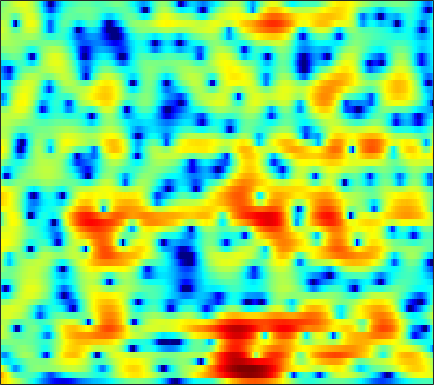

The data file committed next to this chart (first rows):
6.3725, 5.9612, 5.3716, 4.7383, 4.2376, 3.5389, 2.8077, 2.2409, 1.4588, 0.6489, -0.18597, -0.83095, -1.7222, -2.6503, -3.3797, -4.3908, -5.4513, -6.2769, -7.4276, -8.6041, -9.7737, -10.628, -11.689, -12.62
8.017, 7.036, 5.615, 4.079, 2.877, 1.281, -0.1625, -1.02, -1.741, -1.994, -1.959, -1.873, -1.806, -1.874, -2.049, -2.48, -3.152, -3.821, -4.962, -6.384, -8.089, -9.447, -11, -11.54
4.285, 2.93, 0.9277, -1.361, -3.301, -6.126, -8.519, -8.925, -7.446, -5.365, -3.599, -2.544, -1.467, -0.6952, -0.2897, 0.05803, 0.2364, 0.2964, 0.3003, 0.2729, 0.2509, 0.2613, 0.3185, 0.4528
-3.194, -4.442, -5.497, -5.77, -5.601, -5.102, -4.458, -3.928, -3.167, -2.417, -1.694, -1.211, -0.6773, -0.2878, -0.09663, -0.01304, -0.03437, -0.09824, -0.2081, -0.2578, -0.1726, -0.008763, 0.3734, 0.8746
-7.535, -8.803, -8.846, -7.192, -5.628, -3.693, -2.105, -1.139, -0.1293, 0.5901, 1.035, 1.205, 1.191, 0.9816, 0.6652, -0.01722, -1.068, -2.163, -4.225, -7.323, -11.93, -14.28, -9.592, -4.892
-2.991, -2.616, -2.171, -1.771, -1.475, -1.053, -0.6189, -0.3095, 0.06318, 0.3543, 0.4913, 0.4703, 0.2875, -0.02954, -0.3224, -0.7975, -1.375, -1.899, -2.725, -3.513, -3.957, -3.866, -3.14, -2.053
-0.1339, -0.1567, -0.1691, -0.1432, -0.1312, -0.1293, -0.1837, -0.2631, -0.3901, -0.4768, -0.5077, -0.5239, -0.584, -0.749, -0.9523, -1.323, -1.771, -2.112, -2.552, -2.888, -3.03, -2.948, -2.503, -1.746
2.572, 2.135, 1.474, 0.7365, 0.1466, -0.6334, -1.309, -1.656, -1.843, -1.741, -1.445, -1.126, -0.8054, -0.667, -0.7897, -1.215, -1.919, -2.62, -3.855, -5.655, -8.103, -9.814, -9.692, -6.839
2.729, 2.334, 1.353, -0.2538, -1.932, -5.048, -10.05, -18.12, -16.76, -7.771, -4.074, -2.511, -1.298, -0.6774, -0.4463, -0.3972, -0.7135, -1.188, -2.057, -3.163, -4.282, -4.924, -4.713, -3.209
1.574, 1.771, 1.669, 1.191, 0.6453, -0.1779, -0.8848, -1.266, -1.55, -1.505, -1.179, -0.9422, -0.8256, -0.9037, -1.063, -1.372, -1.896, -2.347, -2.759, -2.742, -2.337, -1.984, -1.53, -1.038
2.751, 2.97, 3.21, 3.313, 3.238, 2.96, 2.653, 2.509, 2.298, 1.824, 1.135, 0.5727, -0.289, -1.466, -2.675, -4.769, -7.465, -9.722, -11.62, -10.31, -7.664, -5.929, -4.084, -2.825
2.744, 2.905, 3.09, 3.242, 3.325, 3.361, 3.286, 3.174, 2.967, 2.614, 2.083, 1.548, 0.6306, -0.6041, -1.759, -3.494, -5.407, -7.008, -8.357, -7.585, -6.24, -5.487, -4.622, -3.825
0.3693, 0.5496, 0.7582, 1.008, 1.285, 1.755, 2.165, 2.357, 2.515, 2.656, 2.675, 2.531, 2.178, 1.716, 1.303, 0.6692, 0.01004, -0.4574, -1.035, -1.543, -1.92, -2.21, -2.702, -3.374
-4.596, -5.075, -5.191, -4.429, -3.434, -1.904, -0.4015, 0.5981, 1.657, 2.43, 2.963, 3.23, 3.418, 3.441, 3.348, 3.057, 2.683, 2.385, 1.865, 1.143, 0.3396, -0.2882, -1.335, -2.769
-9.354, -12.6, -18.53, -13.99, -9.16, -5.1, -2.514, -1.004, 0.6397, 1.807, 2.604, 3.065, 3.502, 3.713, 3.746, 3.67, 3.422, 3.131, 2.639, 2.003, 1.186, 0.4712, -0.5919, -1.855
-3.842, -4.182, -4.267, -3.825, -3.274, -2.302, -1.153, -0.3527, 0.5646, 1.362, 2.031, 2.418, 2.774, 2.971, 3.032, 3.003, 2.805, 2.538, 2.081, 1.525, 0.7935, 0.1317, -0.7879, -1.75
-0.6363, -0.8504, -1.008, -0.9313, -0.7941, -0.5407, -0.09508, 0.3205, 0.8124, 1.277, 1.747, 2.025, 2.293, 2.479, 2.537, 2.476, 2.312, 2.114, 1.688, 1.11, 0.4219, -0.2087, -1.248, -2.409
0.774, 0.2183, -0.452, -0.9076, -0.9818, -0.7969, -0.4427, -0.07052, 0.5303, 1.109, 1.566, 1.846, 2.161, 2.39, 2.483, 2.482, 2.417, 2.321, 2.008, 1.499, 0.9008, 0.3169, -0.7795, -2.153
0.7846, -0.9359, -3.693, -6.374, -6.941, -5.237, -3.019, -1.744, -0.4057, 0.5393, 1.081, 1.361, 1.638, 1.8, 1.929, 2.155, 2.305, 2.35, 2.404, 2.319, 1.974, 1.629, 1.064, 0.1751
2.383, 0.5483, -2.351, -5.491, -5.995, -4.311, -2.399, -1.179, -0.3225, -0.1861, -0.4454, -0.8609, -1.617, -2.147, -2.102, -1.339, -0.3353, 0.3263, 1.142, 1.732, 1.893, 1.866, 1.783, 1.451
4.81, 4.233, 3.511, 2.789, 2.393, 2.106, 1.711, 1.422, 0.8134, -0.3453, -2.088, -4.177, -8.657, -19.18, -19.7, -8.979, -4.893, -2.857, -1.29, -0.5683, -0.1163, -0.1336, -0.5646, -0.9846
4.607, 4.586, 4.446, 4.271, 3.973, 3.57, 3.129, 2.589, 1.781, 0.8232, -0.4814, -1.491, -2.727, -3.775, -4.077, -3.735, -3.297, -2.863, -2.415, -2.487, -2.742, -3.216, -4.518, -6.167
3.51, 3.713, 3.811, 3.858, 3.776, 3.503, 3.199, 2.821, 2.227, 1.548, 0.7703, 0.2218, -0.5704, -1.174, -1.583, -2.113, -2.347, -2.689, -3.166, -3.562, -4.48, -5.11, -6.112, -7.726
2.536, 2.769, 3.166, 3.386, 3.589, 3.636, 3.372, 3.163, 2.597, 1.878, 1.132, 0.4437, -0.4049, -1.133, -1.607, -2.167, -2.618, -2.937, -3.514, -4.188, -5.11, -5.985, -7.104, -8.328
-1.558, -0.0327, 2.073, 3.444, 4.111, 4.605, 4.49, 4.211, 3.427, 2.284, 0.7939, -0.5132, -2.152, -3.681, -4.173, -4.139, -3.982, -3.546, -3.412, -3.826, -4.366, -5.624, -7.703, -11.52
-1.844, 0.2248, 2.318, 3.832, 4.39, 4.609, 4.418, 3.796, 2.714, 0.909, -1.545, -3.96, -8.935, -19.22, -25.21, -12.03, -7.822, -6.124, -4.602, -3.958, -3.712, -3.86, -4.391, -4.875
4.483, 4.354, 4.337, 4.239, 4.119, 3.678, 2.996, 2.266, 0.9647, -0.6322, -2.539, -4.174, -6.154, -7.981, -8.471, -8.505, -7.682, -6.912, -6.163, -5.184, -4.781, -4.298, -4.088, -3.776
6.206, 5.847, 5.413, 4.868, 4.422, 3.72, 2.783, 2.016, 0.6705, -0.781, -2.587, -3.97, -6.015, -7.924, -9.152, -9.837, -9.531, -8.701, -7.341, -6.217, -5.236, -4.839, -4.406, -4.423
6.432, 6.083, 5.574, 5.024, 4.539, 3.865, 3.01, 2.286, 1.133, -0.2929, -2.05, -3.695, -6.566, -10.66, -16.03, -37.11, -15.3, -11.29, -7.661, -5.781, -4.368, -3.902, -3.576, -3.888
4.755, 4.379, 3.813, 3.396, 3.053, 2.667, 2.248, 1.868, 1.296, 0.4797, -0.477, -1.381, -2.671, -4.01, -4.878, -5.37, -5.064, -4.349, -3.354, -2.4, -1.744, -1.388, -1.28, -1.411
0.6061, -0.3232, -1.23, -1.621, -1.439, -1.009, -0.4362, -0.09617, 0.1897, 0.3321, 0.2739, 0.1999, -0.01012, -0.1636, -0.2742, -0.2777, -0.1845, -0.0002762, 0.2752, 0.5882, 0.7897, 0.9086, 0.9402, 0.8665
-4.931, -8.527, -15.98, -15.13, -10.11, -6.109, -3.844, -2.622, -1.523, -0.7118, -0.1561, 0.1718, 0.5115, 0.7753, 0.9826, 1.202, 1.455, 1.593, 1.805, 1.941, 2.063, 2.068, 2.058, 1.916
-2.943, -4.62, -6.34, -6.793, -6.262, -5.126, -4.016, -3.311, -2.503, -1.834, -1.184, -0.7619, -0.1829, 0.3285, 0.7123, 1.153, 1.549, 1.772, 2.015, 2.156, 2.269, 2.261, 2.216, 2.062
1.015, 0.09474, -0.9042, -1.908, -2.371, -3.109, -3.468, -3.8, -3.821, -3.696, -3.125, -2.599, -1.696, -0.7951, -0.1726, 0.5767, 1.142, 1.49, 1.77, 1.942, 1.953, 1.956, 1.857, 1.783
3.804, 3.031, 1.767, 0.345, -0.9308, -2.816, -5.1, -6.864, -9.125, -9.627, -8.297, -6.538, -4.295, -2.357, -1.121, 0.1163, 0.9986, 1.383, 1.617, 1.52, 1.135, 0.8236, 0.4789, 0.4447
5.143, 4.556, 3.308, 1.699, 0.02364, -2.647, -6.304, -9.911, -15.87, -19.4, -14.45, -10.64, -6.816, -3.622, -1.875, -0.04985, 1.052, 1.446, 1.391, 0.5207, -1.131, -3.313, -6.91, -7.852
3.752, 3.532, 2.829, 1.577, 0.1989, -2.03, -5.196, -7.854, -13.03, -21.62, -22.03, -13.85, -8.328, -4.614, -2.696, -0.7857, 0.3275, 0.8079, 0.818, 0.1942, -1.012, -2.413, -4.126, -4.294
1.86, 1.921, 1.654, 0.9299, 0.1598, -1.165, -2.82, -4.158, -5.97, -7.256, -7.354, -6.524, -5.014, -3.416, -2.311, -1.232, -0.4014, -0.05938, 0.1925, 0.2592, 0.07834, 0.01799, -0.05482, 0.1116
1.619, 1.663, 1.497, 1.139, 0.8232, 0.1888, -0.4278, -0.9228, -1.517, -1.888, -2.071, -2.033, -1.814, -1.509, -1.268, -0.9652, -0.7254, -0.6116, -0.4838, -0.417, -0.3627, -0.2918, -0.1835, 0.01585
2.074, 2.047, 1.927, 1.782, 1.671, 1.425, 1.202, 1.006, 0.7406, 0.5101, 0.2768, 0.09144, -0.1262, -0.3726, -0.5937, -0.8755, -1.207, -1.41, -1.65, -1.828, -1.81, -1.77, -1.594, -1.362
2.197, 2.104, 2.088, 2.176, 2.211, 2.353, 2.408, 2.422, 2.384, 2.212, 1.952, 1.645, 1.126, 0.4472, -0.1948, -1.165, -2.315, -3.156, -4.189, -4.813, -4.789, -4.536, -3.888, -3.285
0.6278, 0.4749, 0.7217, 1.279, 1.816, 2.56, 3.17, 3.527, 3.814, 3.864, 3.663, 3.362, 2.668, 1.633, 0.6383, -1.187, -3.644, -6.085, -10.7, -15.21, -12.7, -9.355, -6.584, -4.789
-6.975, -8.117, -6.122, -2.866, -0.7776, 1.232, 2.772, 3.572, 4.299, 4.696, 4.72, 4.523, 3.957, 3.002, 2.035, 0.3405, -1.817, -3.758, -6.564, -8.51, -8.21, -7.168, -5.601, -4.341
-8.585, -9.612, -7.558, -4.342, -2.303, -0.07353, 1.562, 2.503, 3.432, 4.008, 4.269, 4.228, 3.922, 3.329, 2.634, 1.509, 0.1889, -0.9859, -2.454, -3.726, -4.798, -5.269, -5.339, -5.02
-3.974, -3.768, -3.256, -2.402, -1.484, -0.3183, 0.8085, 1.642, 2.52, 3.169, 3.594, 3.742, 3.686, 3.362, 2.939, 2.117, 0.9803, -0.06416, -1.781, -4.024, -6.997, -9.688, -12.82, -10.77
-4.386, -4.399, -4.288, -3.837, -3.342, -2.341, -1.098, -0.1894, 0.9725, 1.929, 2.619, 2.992, 3.231, 3.18, 3.013, 2.535, 1.743, 0.986, -0.3724, -2.206, -4.577, -6.483, -8.249, -7.15
-7.559, -8.489, -10.06, -11.51, -11.51, -8.821, -5.829, -3.979, -1.929, -0.445, 0.5794, 1.106, 1.576, 1.812, 1.847, 1.781, 1.606, 1.38, 0.9735, 0.5166, 0.09479, -0.1572, -0.2567, 0.01001
-9.015, -9.883, -12.05, -15.15, -15.6, -11.51, -7.604, -5.488, -3.543, -2.232, -1.433, -1.126, -0.901, -0.7602, -0.6801, -0.4546, -0.06916, 0.2528, 0.7209, 1.168, 1.574, 1.821, 2.153, 2.475
-6.275, -5.925, -5.692, -5.5, -5.265, -4.513, -3.627, -3.046, -2.518, -2.337, -2.593, -3.13, -4.224, -5.485, -6.123, -5.692, -4.053, -2.627, -0.8717, 0.5488, 1.643, 2.27, 2.931, 3.389
-2.641, -2.151, -1.677, -1.323, -1.083, -0.844, -0.7145, -0.7272, -0.9482, -1.524, -2.588, -3.789, -6.329, -10.87, -17.09, -15.27, -8.068, -4.851, -2.057, -0.1582, 1.202, 1.989, 2.724, 3.18
-0.1114, 0.1045, 0.3526, 0.5442, 0.6513, 0.6515, 0.5557, 0.4173, 0.1023, -0.403, -1.115, -1.784, -2.764, -3.675, -4.057, -3.914, -3.109, -2.303, -1.193, -0.2096, 0.5666, 1.013, 1.444, 1.721
1.263, 1.306, 1.324, 1.287, 1.208, 1.102, 0.9693, 0.8519, 0.6641, 0.4544, 0.2137, 0.004787, -0.2819, -0.5136, -0.6109, -0.6789, -0.675, -0.641, -0.5392, -0.4485, -0.414, -0.4323, -0.4208, -0.4001
2.184, 2.091, 1.867, 1.55, 1.274, 0.9697, 0.7476, 0.6642, 0.6863, 0.8317, 1.022, 1.16, 1.266, 1.27, 1.176, 0.9401, 0.5802, 0.2299, -0.3993, -1.179, -2.004, -2.558, -3.104, -3.313
2.859, 2.658, 2.149, 1.339, 0.5816, -0.6168, -1.569, -1.731, -1.042, 0.1592, 1.339, 2.064, 2.736, 3.034, 3.014, 2.705, 2.056, 1.33, -0.0567, -1.969, -4.529, -6.854, -10.1, -10.45
2.215, 2.272, 1.825, 0.6428, -0.8814, -4.478, -12.52, -24.55, -6.894, -1.681, 1.177, 2.516, 3.631, 4.136, 4.202, 3.866, 3.068, 2.142, 0.5408, -1.594, -4.372, -6.901, -10.34, -10.68
0.3502, 0.9182, 1.114, 0.7772, 0.2079, -0.74, -1.478, -1.488, -0.6308, 0.738, 2.029, 2.747, 3.351, 3.545, 3.423, 2.902, 1.99, 1.066, -0.4148, -2.125, -3.889, -5.093, -6.28, -6.683
0.1236, 0.555, 0.9598, 1.215, 1.335, 1.51, 1.712, 1.933, 2.301, 2.698, 3.031, 3.198, 3.206, 2.936, 2.516, 1.691, 0.5472, -0.5085, -2.265, -4.36, -6.858, -8.996, -11.58, -12.43
-0.2562, -0.1552, 0.1929, 0.7306, 1.23, 1.883, 2.494, 2.885, 3.315, 3.596, 3.688, 3.627, 3.338, 2.784, 2.193, 1.152, -0.17, -1.364, -3.267, -5.625, -8.617, -11.59, -16.93, -19.65
